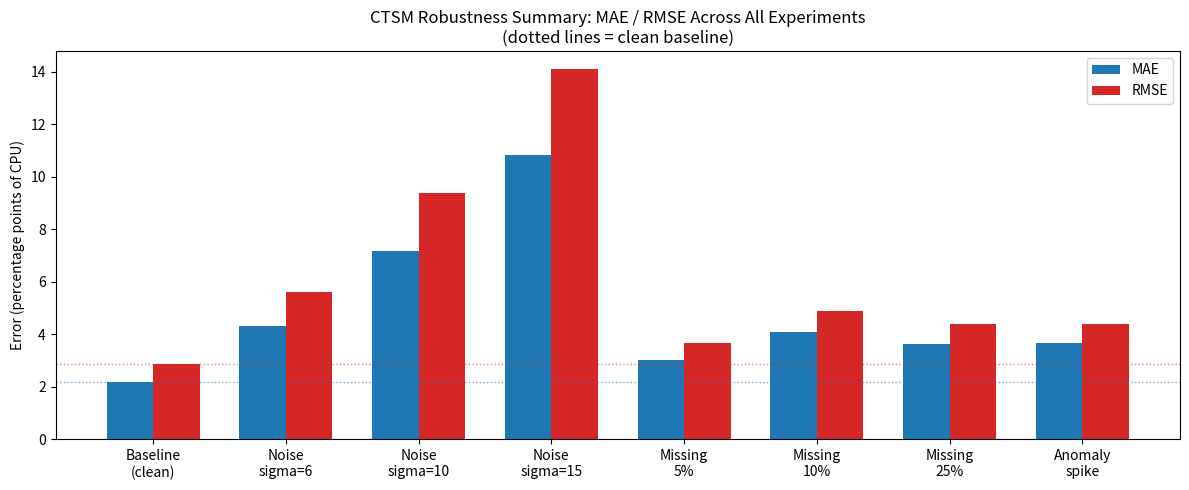

Recreate this plot in Python. (Note: this script raises an exception after producing the figure.)
# Renders results/robustness_summary.png from the already-computed MAE/RMSE
# values in notebooks/02_ctsm_robustness.ipynb's summary_df output.
# These numbers are copied, not recomputed -- this script does not run CTSM
# and does not change any experimental result.
import matplotlib.pyplot as plt
import numpy as np

labels = [
    "Baseline\n(clean)",
    "Noise\nsigma=6",
    "Noise\nsigma=10",
    "Noise\nsigma=15",
    "Missing\n5%",
    "Missing\n10%",
    "Missing\n25%",
    "Anomaly\nspike",
]
mae = [2.176, 4.305, 7.170, 10.811, 3.011, 4.105, 3.624, 3.679]
rmse = [2.854, 5.622, 9.371, 14.088, 3.658, 4.888, 4.384, 4.411]

x = np.arange(len(labels))
width = 0.35

fig, ax = plt.subplots(figsize=(12, 5))
ax.bar(x - width / 2, mae, width, label="MAE", color="tab:blue")
ax.bar(x + width / 2, rmse, width, label="RMSE", color="tab:red")
ax.axhline(2.176, color="tab:blue", linestyle=":", linewidth=1, alpha=0.6)
ax.axhline(2.854, color="tab:red", linestyle=":", linewidth=1, alpha=0.6)

ax.set_xticks(x)
ax.set_xticklabels(labels)
ax.set_ylabel("Error (percentage points of CPU)")
ax.set_title("CTSM Robustness Summary: MAE / RMSE Across All Experiments\n(dotted lines = clean baseline)")
ax.legend()
plt.tight_layout()
plt.savefig("results/robustness_summary.png", dpi=150)
print("wrote results/robustness_summary.png")
